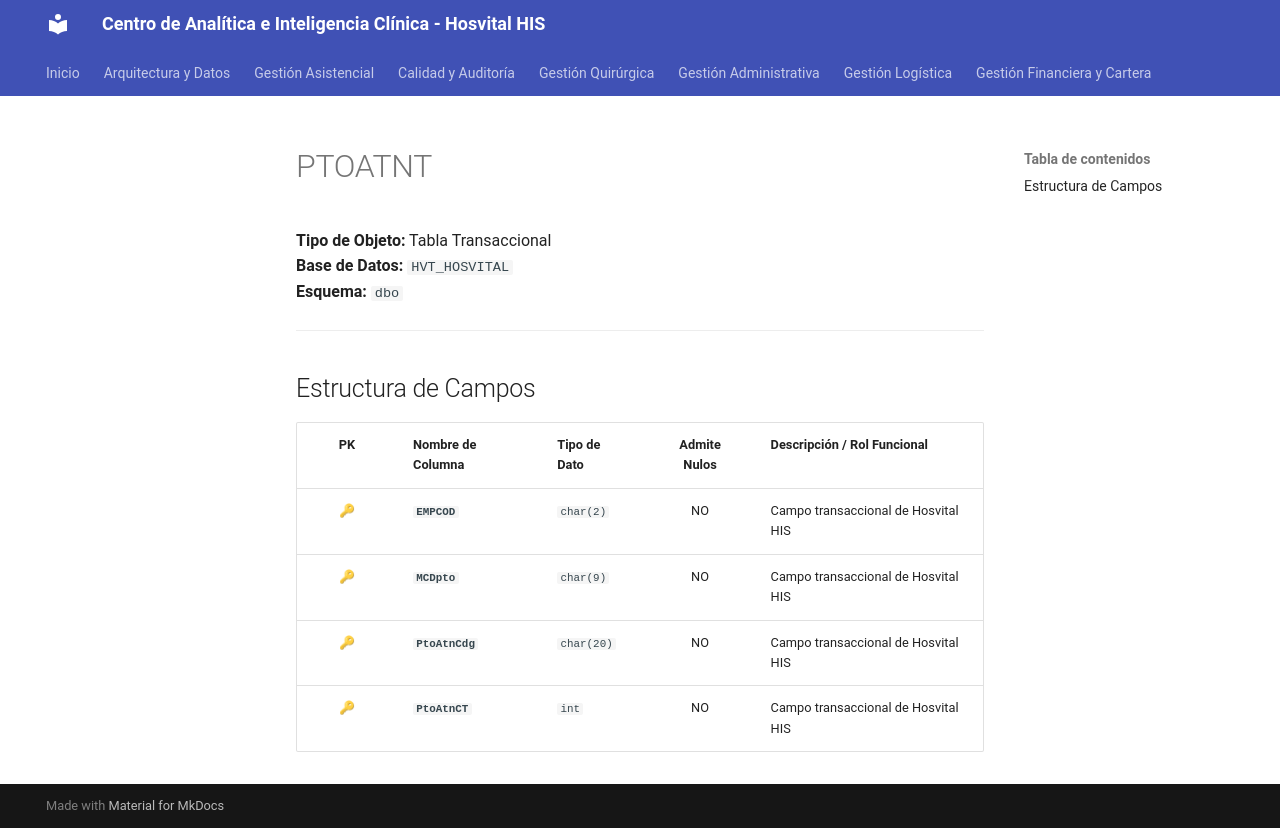

repository: SoporteSaludtech/superset-docs · page: diccionario-general/PTOATNT/index.html · generator: mkdocs

# PTOATNT

**Tipo de Objeto:** Tabla Transaccional  
**Base de Datos:** `HVT_HOSVITAL`  
**Esquema:** `dbo`

---

## Estructura de Campos

| PK | Nombre de Columna | Tipo de Dato | Admite Nulos | Descripción / Rol Funcional |
| :-: | :--- | :--- | :-: | :--- |
| 🔑 | **`EMPCOD`** | `char(2)` | NO | Campo transaccional de Hosvital HIS |
| 🔑 | **`MCDpto`** | `char(9)` | NO | Campo transaccional de Hosvital HIS |
| 🔑 | **`PtoAtnCdg`** | `char(20)` | NO | Campo transaccional de Hosvital HIS |
| 🔑 | **`PtoAtnCT`** | `int` | NO | Campo transaccional de Hosvital HIS |
